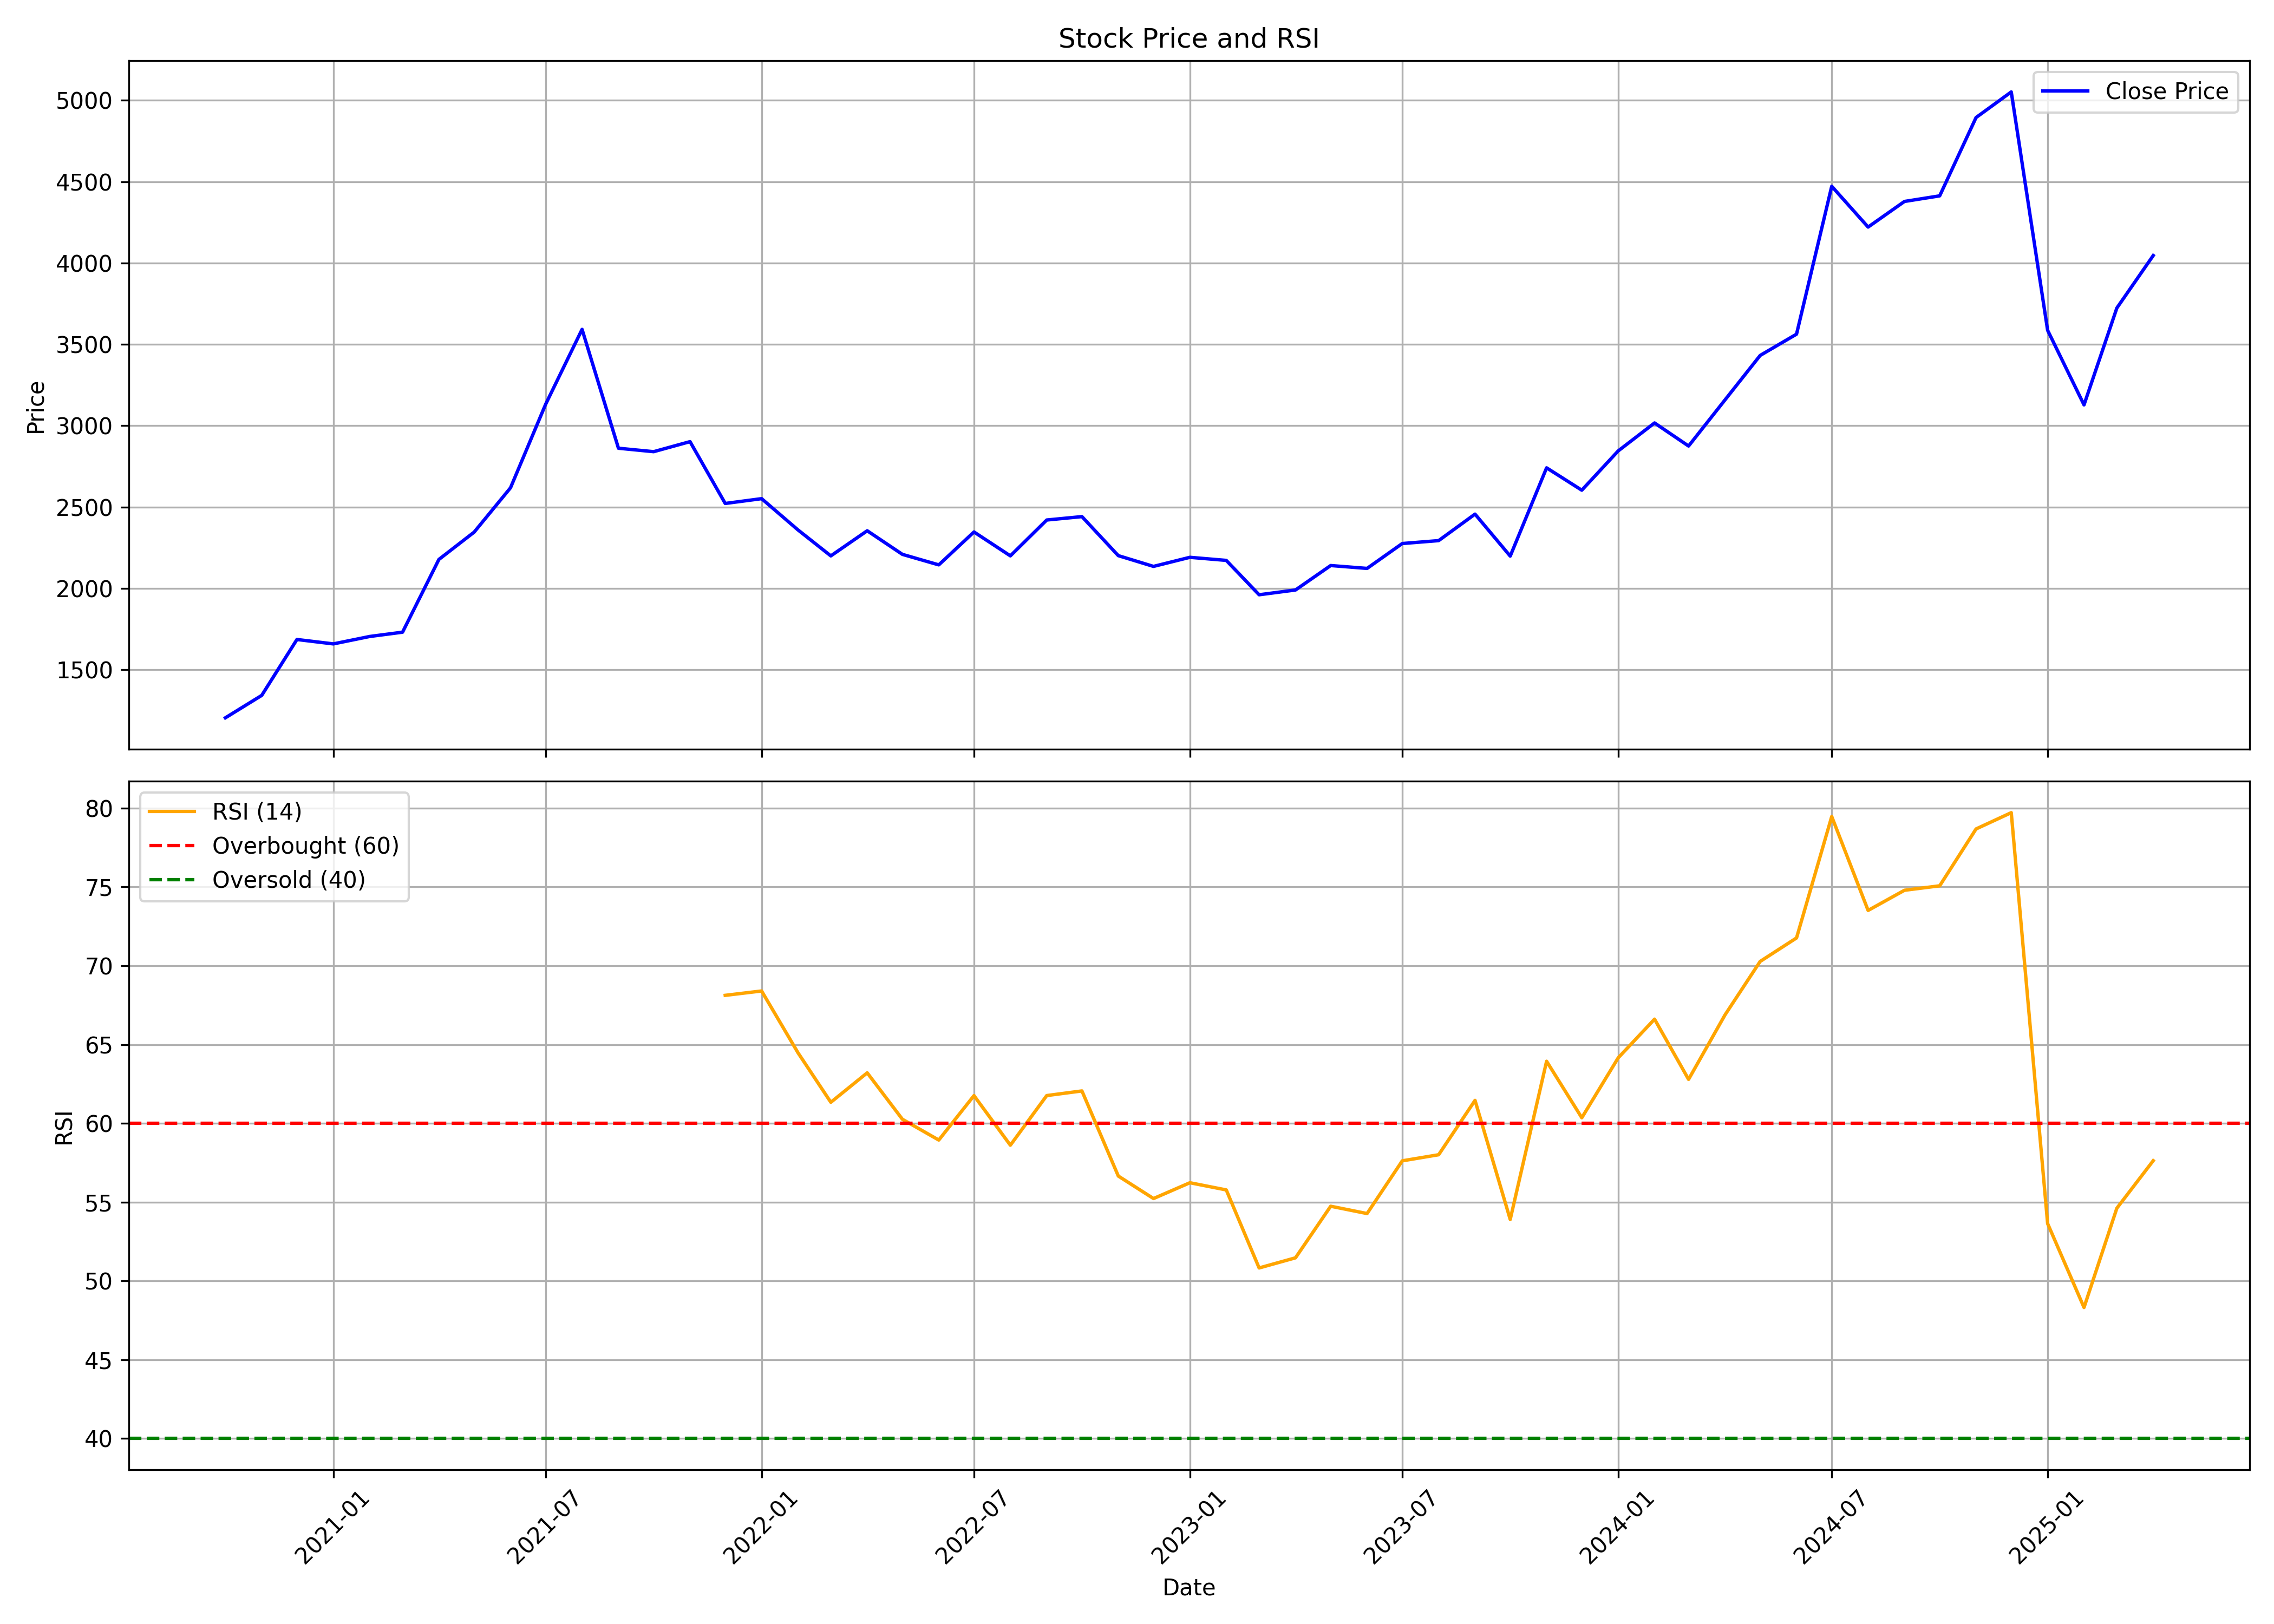

Values plotted in this chart, from the file beside it:
, Unnamed: 0, date, symbol, open, high, low, close, volume, rsi
0, 0, 2020-10-01, CAMS, 1320, 1384, 1202, 1205, 4689799, 
1, 1, 2020-11-01, CAMS, 1210, 1393, 1171, 1343, 4364740, 
2, 2, 2020-12-01, CAMS, 1349, 1765, 1331, 1686, 8159845, 
3, 3, 2021-01-01, CAMS, 1673, 1742, 1636, 1659, 2076209, 
4, 4, 2021-02-01, CAMS, 1662, 1890, 1589, 1705, 3093464, 
5, 5, 2021-03-01, CAMS, 1725, 1818, 1633, 1731, 2141484, 
6, 6, 2021-04-01, CAMS, 1749, 2278, 1661, 2179, 3514388, 
7, 7, 2021-05-01, CAMS, 2179, 2456, 2063, 2346, 4572121, 
8, 8, 2021-06-01, CAMS, 2371, 2762, 2336, 2618, 4364344, 
9, 9, 2021-07-01, CAMS, 2626, 3508, 2591, 3133, 10254587, 
10, 10, 2021-08-01, CAMS, 3179, 3708, 2636, 3592, 7620424, 
11, 11, 2021-09-01, CAMS, 3698, 3836, 2848, 2862, 9786530, 
12, 12, 2021-10-01, CAMS, 2867, 3028, 2735, 2841, 6457012, 
13, 13, 2021-11-01, CAMS, 2841, 3065, 2720, 2902, 4061244, 
14, 14, 2021-12-01, CAMS, 2872, 2933, 2422, 2522, 8560818, 68.12
15, 15, 2022-01-01, CAMS, 2539, 2811, 2414, 2552, 3369669, 68.4
16, 16, 2022-02-01, CAMS, 2581, 2789, 2110, 2360, 5475940, 64.48
17, 17, 2022-03-01, CAMS, 2370, 2421, 2178, 2200, 4549240, 61.34
18, 18, 2022-04-01, CAMS, 2205, 2549, 2205, 2355, 2996401, 63.2
19, 19, 2022-05-01, CAMS, 2334, 2365, 1935, 2210, 3324879, 60.26
20, 20, 2022-06-01, CAMS, 2216, 2523, 2121, 2145, 4374059, 58.94
21, 21, 2022-07-01, CAMS, 2157, 2359, 2055, 2347, 1889478, 61.76
22, 22, 2022-08-01, CAMS, 2355, 2388, 2079, 2200, 4093062, 58.61
23, 23, 2022-09-01, CAMS, 2207, 2529, 2179, 2421, 4499661, 61.76
24, 24, 2022-10-01, CAMS, 2420, 2576, 2340, 2442, 2428502, 62.06
25, 25, 2022-11-01, CAMS, 2449, 2449, 2160, 2202, 3057718, 56.66
26, 26, 2022-12-01, CAMS, 2221, 2239, 2067, 2136, 3516909, 55.23
27, 27, 2023-01-01, CAMS, 2140, 2249, 2103, 2191, 1633028, 56.23
28, 28, 2023-02-01, CAMS, 2199, 2241, 2120, 2172, 1305651, 55.77
29, 29, 2023-03-01, CAMS, 2178, 2274, 1941, 1961, 1380759, 50.82
30, 30, 2023-04-01, CAMS, 1969, 2186, 1957, 1991, 1538391, 51.47
31, 31, 2023-05-01, CAMS, 1991, 2149, 1970, 2141, 1975322, 54.74
32, 32, 2023-06-01, CAMS, 2141, 2187, 2059, 2123, 1306383, 54.28
33, 33, 2023-07-01, CAMS, 2161, 2311, 2144, 2276, 2652622, 57.62
34, 34, 2023-08-01, CAMS, 2288, 2458, 2226, 2294, 3305536, 58.01
35, 35, 2023-09-01, CAMS, 2325, 2611, 2301, 2457, 3084097, 61.46
36, 36, 2023-10-01, CAMS, 2457, 2583, 2192, 2199, 2767082, 53.9
37, 37, 2023-11-01, CAMS, 2211, 2872, 2182, 2741, 7893592, 63.94
38, 38, 2023-12-01, CAMS, 2769, 2934, 2571, 2604, 9532137, 60.35
39, 39, 2024-01-01, CAMS, 2611, 2882, 2596, 2845, 5500005, 64.15
40, 40, 2024-02-01, CAMS, 2881, 3184, 2727, 3017, 8169670, 66.61
41, 41, 2024-03-01, CAMS, 3056, 3106, 2670, 2875, 4778209, 62.79
42, 42, 2024-04-01, CAMS, 2913, 3294, 2901, 3158, 8827715, 66.87
43, 43, 2024-05-01, CAMS, 3158, 3586, 2988, 3432, 6734468, 70.27
44, 44, 2024-06-01, CAMS, 3550, 3785, 3008, 3563, 4641689, 71.76
45, 45, 2024-07-01, CAMS, 3570, 4842, 3551, 4471, 11661462, 79.47
46, 46, 2024-08-01, CAMS, 4482, 4595, 3813, 4221, 11257617, 73.51
47, 47, 2024-09-01, CAMS, 4270, 4740, 4205, 4378, 6417393, 74.79
48, 48, 2024-10-01, CAMS, 4389, 4935, 4022, 4413, 8602002, 75.07
49, 49, 2024-11-01, CAMS, 4456, 5063, 4389, 4894, 7057915, 78.68
50, 50, 2024-12-01, CAMS, 4951, 5342, 4817, 5051, 8897203, 79.71
51, 51, 2025-01-01, CAMS, 4986, 5263, 3533, 3586, 11795520, 53.64
52, 52, 2025-02-01, CAMS, 3603, 3780, 3111, 3128, 11504295, 48.32
53, 53, 2025-03-01, CAMS, 3162, 3878, 3031, 3723, 10819738, 54.62
54, 54, 2025-04-01, CAMS, 3712, 4127, 3350, 4046, 6359081, 57.63
